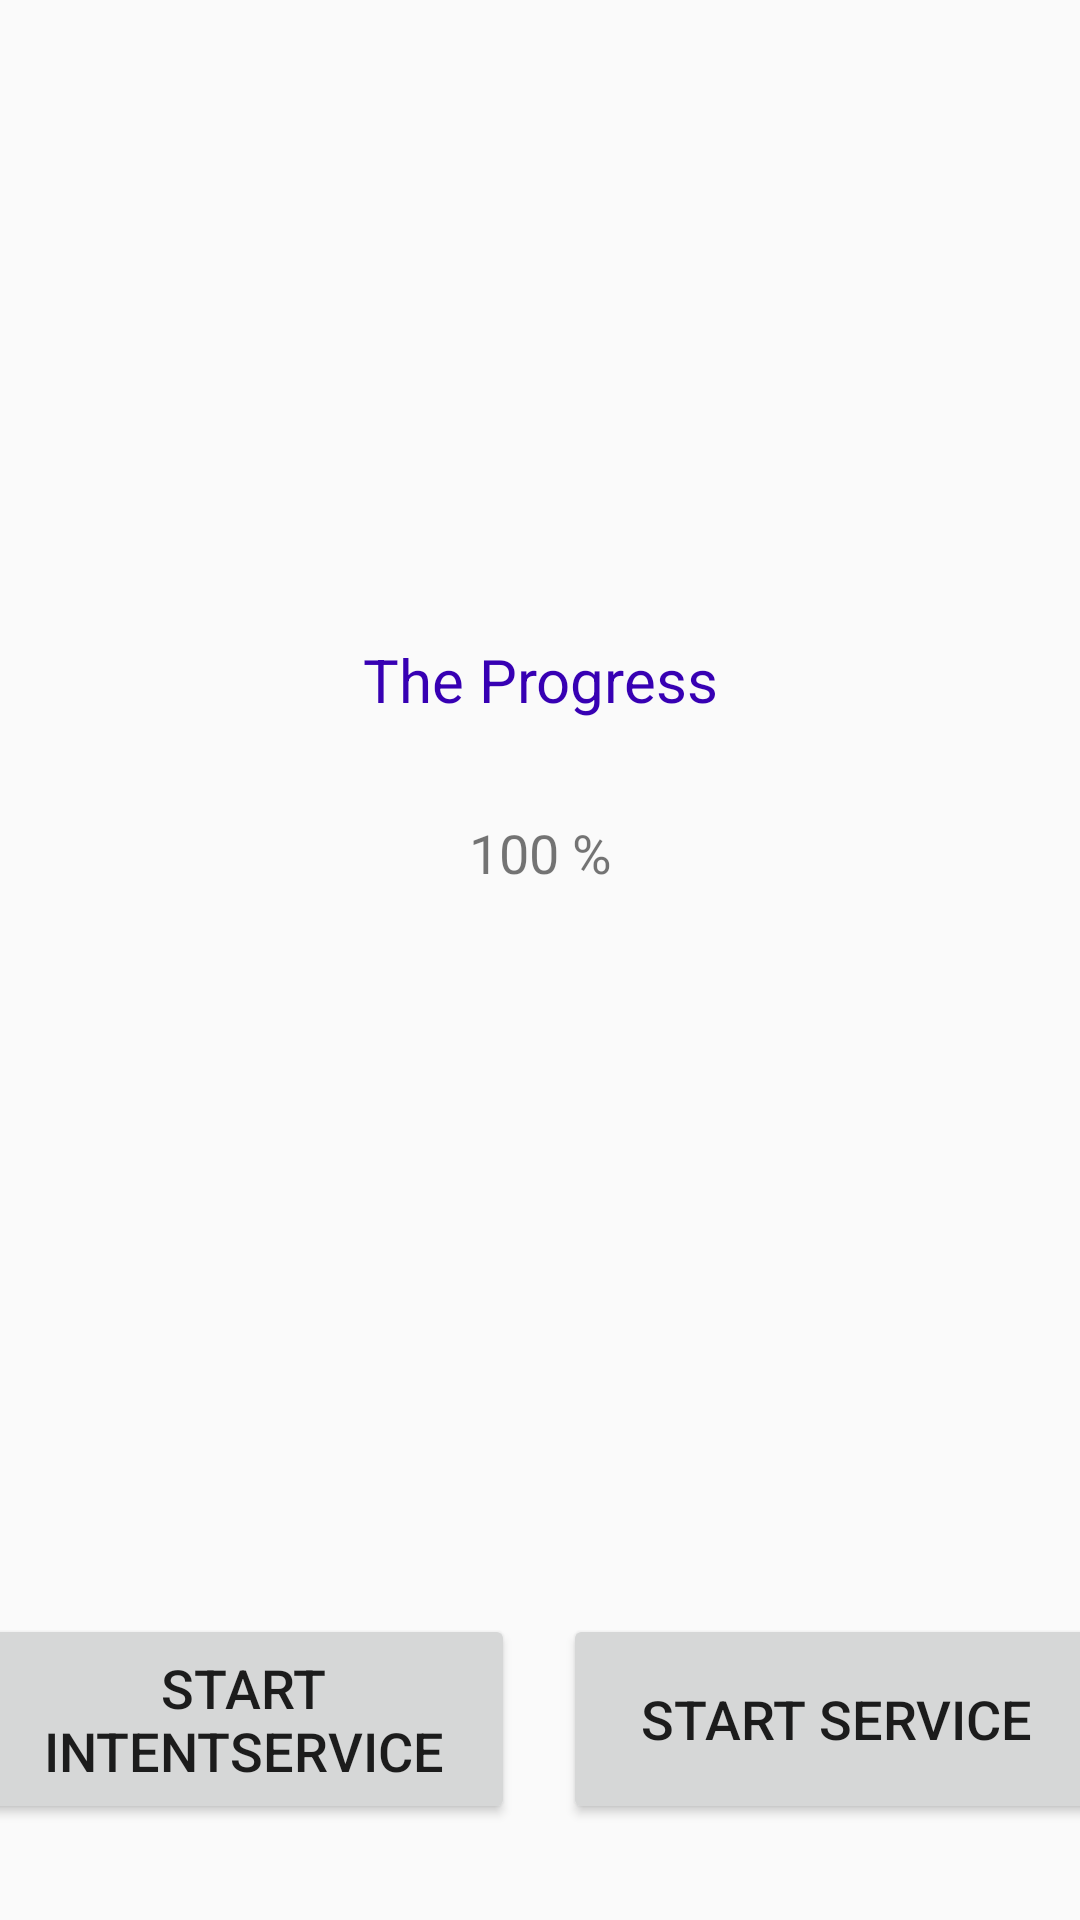

This screen was rendered from an Android layout file. Write that file and the resources it references.
<!-- AndroidManifest.xml: application theme AppTheme -->
<!-- res/layout/activity_bgservice.xml -->
<?xml version="1.0" encoding="utf-8"?>
<androidx.constraintlayout.widget.ConstraintLayout xmlns:android="http://schemas.android.com/apk/res/android"
	xmlns:app="http://schemas.android.com/apk/res-auto"
	xmlns:tools="http://schemas.android.com/tools"
	android:id="@+id/activity_bgservice"
	android:layout_width="match_parent"
	android:layout_height="match_parent"
	tools:context=".background_services.BGServiceActivity">
	
	<TextView
		android:id="@+id/progress_pct_txt"
		android:layout_width="wrap_content"
		android:layout_height="wrap_content"
		android:layout_marginStart="16dp"
		android:layout_marginTop="16dp"
		android:layout_marginEnd="16dp"
		android:text="100 %"
		android:textSize="18sp"
		app:layout_constraintEnd_toEndOf="parent"
		app:layout_constraintStart_toStartOf="parent"
		app:layout_constraintTop_toTopOf="@+id/guideline4" />
	
	<TextView
		android:id="@+id/progress_txt"
		android:layout_width="wrap_content"
		android:layout_height="wrap_content"
		android:layout_marginStart="16dp"
		android:layout_marginEnd="16dp"
		android:layout_marginBottom="16dp"
		android:text="The Progress"
		android:textColor="@color/design_default_color_primary_dark"
		android:textSize="20sp"
		app:layout_constraintBottom_toTopOf="@+id/guideline4"
		app:layout_constraintEnd_toEndOf="parent"
		app:layout_constraintStart_toStartOf="parent" />
	
	<Button
		android:id="@+id/start_intentservice_btn"
		android:layout_width="181dp"
		android:layout_height="70sp"
		android:layout_marginStart="16dp"
		android:layout_marginEnd="8dp"
		android:layout_marginBottom="32dp"
		android:text="Start Intentservice"
		android:textSize="18sp"
		app:layout_constraintBottom_toBottomOf="parent"
		app:layout_constraintEnd_toStartOf="@+id/start_service_btn"
		app:layout_constraintHorizontal_bias="0.0"
		app:layout_constraintStart_toStartOf="parent" />
	
	<Button
		android:id="@+id/start_service_btn"
		android:layout_width="182dp"
		android:layout_height="70sp"
		android:layout_marginStart="8dp"
		android:layout_marginEnd="16dp"
		android:layout_marginBottom="32dp"
		android:text="Start Service"
		android:textSize="18sp"
		app:layout_constraintBottom_toBottomOf="parent"
		app:layout_constraintEnd_toEndOf="parent"
		app:layout_constraintStart_toEndOf="@+id/start_intentservice_btn" />
	
	<androidx.constraintlayout.widget.Guideline
		android:id="@+id/guideline4"
		android:layout_width="wrap_content"
		android:layout_height="wrap_content"
		android:orientation="horizontal"
		app:layout_constraintGuide_percent="0.4" />
</androidx.constraintlayout.widget.ConstraintLayout>
<!-- resources referenced by this layout -->
<resources>
  <style name="AppTheme" parent="Theme.AppCompat.Light.DarkActionBar">
          
          <item name="colorPrimary">@color/colorPrimary</item>
          <item name="colorPrimaryDark">@color/colorPrimaryDark</item>
          <item name="colorAccent">@color/colorAccent</item>
      </style>
  <color name="colorPrimary">#6E3DC7</color>
  <color name="colorPrimaryDark">#00574B</color>
  <color name="colorAccent">#D8D21B</color>
</resources>
